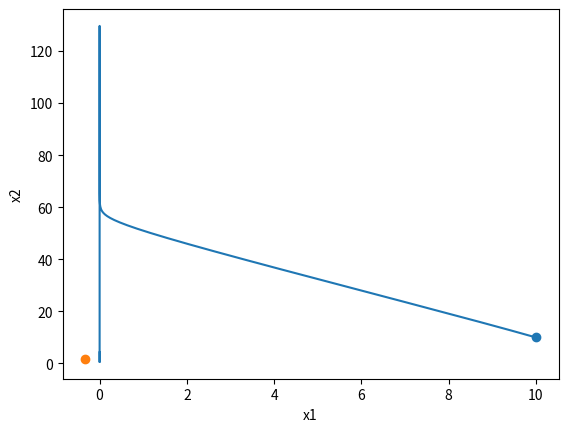
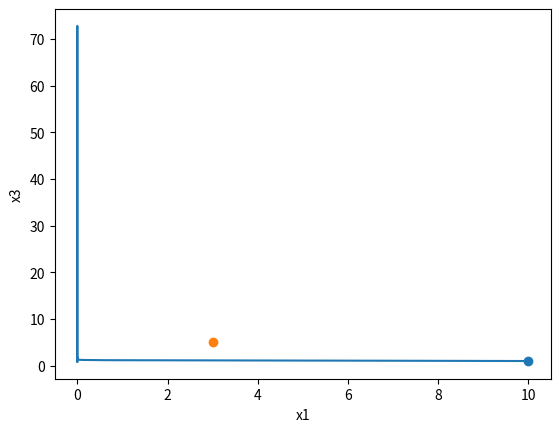
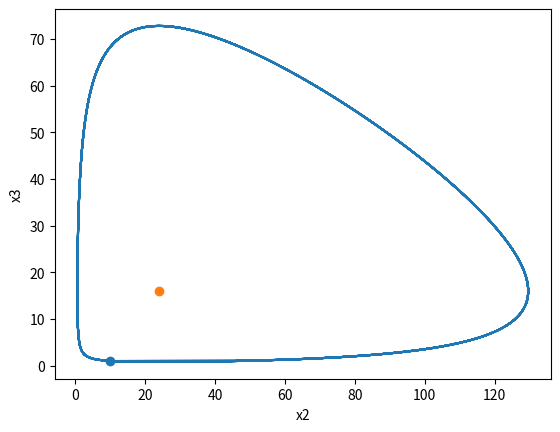
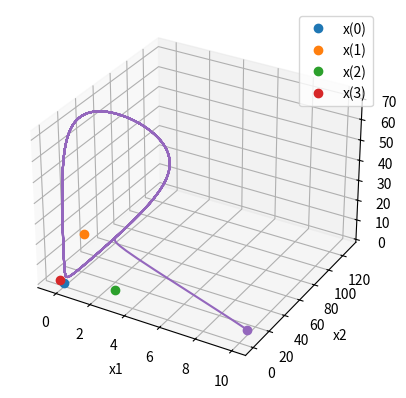

Source code (Python) for these figures, in order:
import numpy as np
import math
import matplotlib.pyplot as plt


def runge_kutta(function, y0: float, a: float, b: float, h: float):
    num = math.ceil((b - a) / h)
    x_a = np.linspace(a, b, num=num, endpoint=False)
    y_a = [y0] * (num)

    for i in range(num - 1):
        k0 = function(x_a[i], y_a[i])
        k1 = function(x_a[i] + h / 2, y_a[i] + h * k0 / 2)
        k2 = function(x_a[i] + h / 2, y_a[i] + h * k1 / 2)
        k3 = function(x_a[i] + h, y_a[i] + h * k2)
        y_a[i + 1] = y_a[i] + h / 6 * (k0 + 2 * k1 + 2 * k2 + k3)

    return x_a, np.array(y_a)


ksi1, ksi2, ksi3 = 10, 8, 6
a12, a13, a23 = 6, 2, 0.5
k12, k13, k23 = 4, 1, 0.5

def static_point(num: int, num2 = None):
    match (num, num2):
        case (0, None):
            return [0,0,0]
        case (1, None) | (1, 2) | (2, 1):
            return [0, ksi3 / (k23 * a23), ksi2/a23]
        case (2, None) | (0, 2) | (2, 0):
            return [ksi3 / (k13 * a13), 0, ksi1/a13]
        case (3, None) | (0, 1) | (1, 0):
            return [-ksi2 / (k12 * a12), ksi1/a12, 0]
        case (4, None):
            ld = k13 - k12 * k23
            if ld != 0:
                return np.array([
                    (ksi3 * a12 - ksi1 * a23 * k23 + ksi2 * k23 * a13) / (a12 * a13 * ld),
                    (ksi1 * a13 * k13 - ksi2 * a13 * k13 - ksi3 * a12 * k12) / (a12 * a23 * ld),
                    (ksi3 * a12 * k12 + ksi2 * a13 * k13 - ksi1 * k23 * k12 * k23) / (a13 * a23 * ld),
                ])
            else:
                x3 = 1
                return np.array([
                    (a23 * x3 - ksi2) / (a12 * k12),
                    (-a13 * x3 + ksi1) / a12,
                    x3,              
                ])



def right(t, x):
    return np.array([
        ( ksi1 - a12 * x[1] - a13 * x[2] ) * x[0],
        ( ksi2 + k12 * a12 * x[0] - a23 * x[2] ) * x[1],
        (-ksi3 + k13 * a13 * x[0] + k23 * a23 * x[1] ) * x[2]
    ])


def plot3(tl, xl):
    plt.figure(0)
    plt.plot(tl, xl[0])
    plt.plot(tl, xl[1])
    plt.plot(tl, xl[2])

    plt.legend(["x1", "x2", "x3"])
    
def plotp(tl, xl, n1, n2):
    plt.figure(f"{n1}{n2}")
    plt.plot(xl[n1], xl[n2], 'o-', markevery=[0])
    plt.xlabel(f"x{n1+1}")
    plt.ylabel(f"x{n2+1}")
    st_point = static_point(n1, n2)
    plt.plot(st_point[n1], st_point[n2], 'o')
    
    
def plotp3(tl, xl):
    ax = plt.figure("123").add_subplot(projection='3d')
    
    ax.set_xlabel('x1')
    ax.set_ylabel('x2')
    ax.set_zlabel('x3')

    ax.plot(*static_point(0), 'o')
    ax.plot(*static_point(1), 'o')
    ax.plot(*static_point(2), 'o')
    ax.plot(*static_point(3), 'o')
    # ax.plot(*static_point(4), 'o')

    ax.legend(["x(0)", "x(1)", "x(2)", "x(3)", "x(4)"])

    
    ax.plot(xl[0], xl[1], xl[2], 'o-', markevery=[0])

a, b = 0, 10
n = 10000
h = (b-a)/n

x0 = np.array([10, 10, 1])
# x0 = static_point()
tl, xl = runge_kutta(right, x0, a, b, h)
xl = xl.T

print(x0)

# plot3(tl, xl)

plotp(tl, xl, 0, 1)
plotp(tl, xl, 0, 2)
plotp(tl, xl, 1, 2)

plotp3(tl, xl)

print(x0:=static_point(4))
a2 = k12 * a12**2 * x0[0] * x0[1] + k13 * a13**2 * x0[0]*x0[2] + k23 * a23 ** 2 * x0[1] * x0[2]
print(f"{a2=}")
a3 = x0[0] * x0[1] * x0[2] * a12 * a13* a23 * (k13- k12 * k23)
print(f"{a3=}")


plt.show()